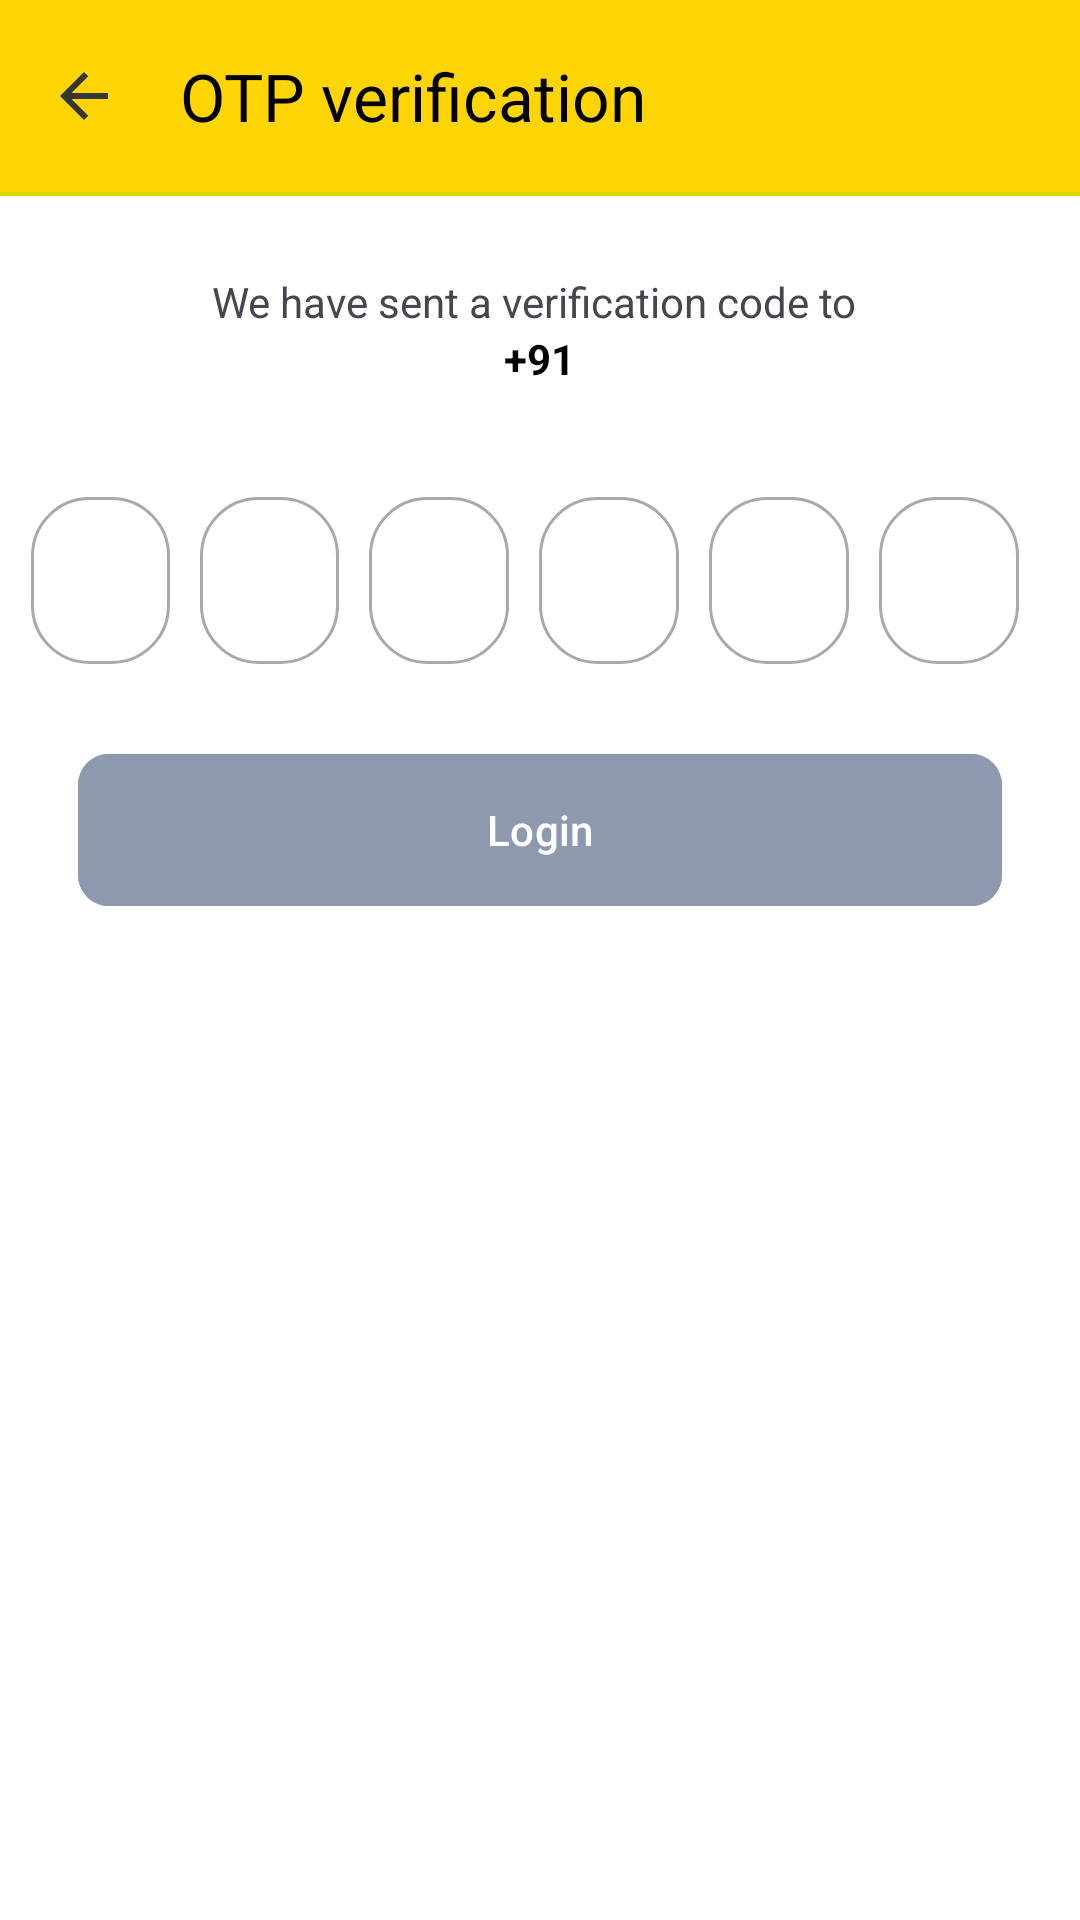

Reconstruct the res/layout file that produces this screen, plus the resources it refers to.
<!-- AndroidManifest.xml: application theme Theme.NewKoltinProject -->
<!-- res/layout/fragment_o_t_p.xml -->
<?xml version="1.0" encoding="utf-8"?>
<androidx.constraintlayout.widget.ConstraintLayout
    xmlns:android="http://schemas.android.com/apk/res/android"
    xmlns:tools="http://schemas.android.com/tools"
    android:layout_width="match_parent"
    android:layout_height="match_parent"
    android:fitsSystemWindows="true"
    android:background="@color/white"
    xmlns:app="http://schemas.android.com/apk/res-auto"
    tools:context="com.hussain.BlinkIt.auth.OTPFragment">

    <androidx.appcompat.widget.Toolbar
        android:id="@+id/tbOtpFragment"
        android:layout_width="match_parent"
        android:layout_height="wrap_content"
        android:background="@color/yellow"
        app:layout_constraintEnd_toEndOf="parent"
        app:layout_constraintStart_toStartOf="parent"
        app:layout_constraintTop_toTopOf="parent"
        app:navigationIcon="@drawable/baseline_arrow_back_24"
        app:title="OTP verification"
        app:titleTextColor="@color/black" />

    <View
        android:layout_width="match_parent"
        android:layout_height="1.30dp"
        android:background="#dad404"
        app:layout_constraintEnd_toEndOf="parent"
        app:layout_constraintStart_toStartOf="parent"
        app:layout_constraintTop_toBottomOf="@id/tbOtpFragment" />

    <LinearLayout
        android:layout_width="match_parent"
        android:layout_height="wrap_content"
        android:layout_marginTop="78dp"
        android:orientation="vertical"
        app:layout_constraintEnd_toEndOf="parent"
        app:layout_constraintStart_toStartOf="parent"
        app:layout_constraintTop_toTopOf="parent">

        <TextView
            android:layout_width="wrap_content"
            android:layout_height="wrap_content"
            android:layout_gravity="center"
            android:layout_marginTop="13.00dp"
            android:text="We have sent a verification code to " />

        <LinearLayout
            android:layout_width="match_parent"
            android:layout_height="wrap_content"
            android:gravity="center"
            android:orientation="horizontal">

            <TextView
                android:layout_width="wrap_content"
                android:layout_height="wrap_content"
                android:layout_gravity="center"
                android:text="+91"
                android:textColor="@color/black"
                android:textStyle="bold" />

            <TextView
                android:id="@+id/tvUserNumber"
                android:layout_width="wrap_content"
                android:layout_height="wrap_content"
                android:layout_gravity="center"
                android:text=""
                android:textColor="@color/black"
                android:textStyle="bold" />
        </LinearLayout>

        <LinearLayout
            android:layout_width="match_parent"
            android:layout_height="wrap_content"
            android:layout_marginHorizontal="10.40dp"
            android:layout_marginTop="26.00dp"
            android:orientation="horizontal"
            android:weightSum="6">

            <com.google.android.material.textfield.TextInputLayout
                style="@style/Widget.MaterialComponents.TextInputLayout.OutlinedBox"
                android:layout_width="0dp"
                android:layout_height="match_parent"
                android:layout_marginTop="5.20dp"
                android:layout_marginEnd="10dp"
                android:layout_weight="1"
                app:boxCornerRadiusBottomEnd="19.50dp"
                app:boxCornerRadiusBottomStart="19.50dp"
                app:boxCornerRadiusTopEnd="19.50dp"
                app:boxCornerRadiusTopStart="19.50dp">

                <com.google.android.material.textfield.TextInputEditText
                    android:id="@+id/etOtp1"
                    android:layout_width="match_parent"
                    android:layout_height="wrap_content"
                    android:gravity="center"
                    android:maxLength="1"
                    android:inputType="number" />

            </com.google.android.material.textfield.TextInputLayout>

            <com.google.android.material.textfield.TextInputLayout
                style="@style/Widget.MaterialComponents.TextInputLayout.OutlinedBox"
                android:layout_width="0dp"
                android:layout_height="match_parent"
                android:layout_marginTop="5.20dp"
                android:layout_marginEnd="10dp"
                android:layout_weight="1"
                app:boxCornerRadiusBottomEnd="19.50dp"
                app:boxCornerRadiusBottomStart="19.50dp"
                app:boxCornerRadiusTopEnd="19.50dp"
                app:boxCornerRadiusTopStart="19.50dp">

                <com.google.android.material.textfield.TextInputEditText
                    android:id="@+id/etOtp2"
                    android:layout_width="match_parent"
                    android:layout_height="wrap_content"
                    android:gravity="center"
                    android:maxLength="1"
                    android:inputType="number" />

            </com.google.android.material.textfield.TextInputLayout>

            <com.google.android.material.textfield.TextInputLayout
                style="@style/Widget.MaterialComponents.TextInputLayout.OutlinedBox"
                android:layout_width="0dp"
                android:layout_height="match_parent"
                android:layout_marginTop="5.20dp"
                android:layout_weight="1"
                android:layout_marginEnd="10dp"
                app:boxCornerRadiusBottomEnd="19.50dp"
                app:boxCornerRadiusBottomStart="19.50dp"
                app:boxCornerRadiusTopEnd="19.50dp"
                app:boxCornerRadiusTopStart="19.50dp">

                <com.google.android.material.textfield.TextInputEditText
                    android:id="@+id/etOtp3"
                    android:layout_width="match_parent"
                    android:layout_height="wrap_content"
                    android:gravity="center"
                    android:maxLength="1"
                    android:inputType="number" />

            </com.google.android.material.textfield.TextInputLayout>

            <com.google.android.material.textfield.TextInputLayout
                style="@style/Widget.MaterialComponents.TextInputLayout.OutlinedBox"
                android:layout_width="0dp"
                android:layout_height="match_parent"
                android:layout_marginTop="5.20dp"
                android:layout_weight="1"
                android:layout_marginEnd="10dp"
                app:boxCornerRadiusBottomEnd="19.50dp"
                app:boxCornerRadiusBottomStart="19.50dp"
                app:boxCornerRadiusTopEnd="19.50dp"
                app:boxCornerRadiusTopStart="19.50dp">

                <com.google.android.material.textfield.TextInputEditText
                    android:id="@+id/etOtp4"
                    android:layout_width="match_parent"
                    android:layout_height="wrap_content"
                    android:gravity="center"
                    android:inputType="number"
                    android:maxLength="1"
                    />

            </com.google.android.material.textfield.TextInputLayout>

            <com.google.android.material.textfield.TextInputLayout
                style="@style/Widget.MaterialComponents.TextInputLayout.OutlinedBox"
                android:layout_width="0dp"
                android:layout_height="match_parent"
                android:layout_marginTop="5.20dp"
                android:layout_weight="1"
                android:layout_marginEnd="10dp"
                app:boxCornerRadiusBottomEnd="19.50dp"
                app:boxCornerRadiusBottomStart="19.50dp"
                app:boxCornerRadiusTopEnd="19.50dp"
                app:boxCornerRadiusTopStart="19.50dp">

                <com.google.android.material.textfield.TextInputEditText
                    android:id="@+id/etOtp5"
                    android:layout_width="match_parent"
                    android:layout_height="wrap_content"
                    android:gravity="center"
                    android:inputType="number"
                    android:maxLength="1"
                    />

            </com.google.android.material.textfield.TextInputLayout>

            <com.google.android.material.textfield.TextInputLayout
                style="@style/Widget.MaterialComponents.TextInputLayout.OutlinedBox"
                android:layout_width="0dp"
                android:layout_height="match_parent"
                android:layout_marginTop="5.20dp"
                android:layout_weight="1"
                android:layout_marginEnd="10dp"
                app:boxCornerRadiusBottomEnd="19.50dp"
                app:boxCornerRadiusBottomStart="19.50dp"
                app:boxCornerRadiusTopEnd="19.50dp"
                app:boxCornerRadiusTopStart="19.50dp">

                <com.google.android.material.textfield.TextInputEditText
                    android:id="@+id/etOtp6"
                    android:layout_width="match_parent"
                    android:layout_height="wrap_content"
                    android:gravity="center"
                    android:inputType="number"
                    android:maxLength="1"
                    />

            </com.google.android.material.textfield.TextInputLayout>

        </LinearLayout>

        <com.google.android.material.button.MaterialButton
            android:layout_width="match_parent"
            android:layout_height="58.50dp"
            android:id="@+id/btnLogin"
            android:gravity="center"
            android:textColor="#ffffff"
            android:layout_marginHorizontal="26.00dp"
            android:layout_marginTop="26dp"
            android:backgroundTint="@color/grayish_blue"
            android:text="Login"
            android:textAllCaps="false"
            app:cornerRadius="10.40dp"/>

    </LinearLayout>

</androidx.constraintlayout.widget.ConstraintLayout>
<!-- resources referenced by this layout -->
<resources>
  <color name="black">#FF000000</color>
  <color name="grayish_blue">#8d99ae</color>
  <color name="white">#FFFFFFFF</color>
  <color name="yellow">#FFD505</color>
  <!-- drawable baseline_arrow_back_24 (drawable) -->
  <vector android:autoMirrored="true" android:height="24dp"
      android:tint="#363535" android:viewportHeight="24"
      android:viewportWidth="24" android:width="24dp" xmlns:android="http://schemas.android.com/apk/res/android">
      <path android:fillColor="@android:color/white" android:pathData="M20,11H7.83l5.59,-5.59L12,4l-8,8 8,8 1.41,-1.41L7.83,13H20v-2z"/>
  </vector>
  <style name="Theme.NewKoltinProject" parent="Base.Theme.NewKoltinProject" />
  <style name="Base.Theme.NewKoltinProject" parent="Theme.Material3.DayNight.NoActionBar">
          
          
      </style>
</resources>
